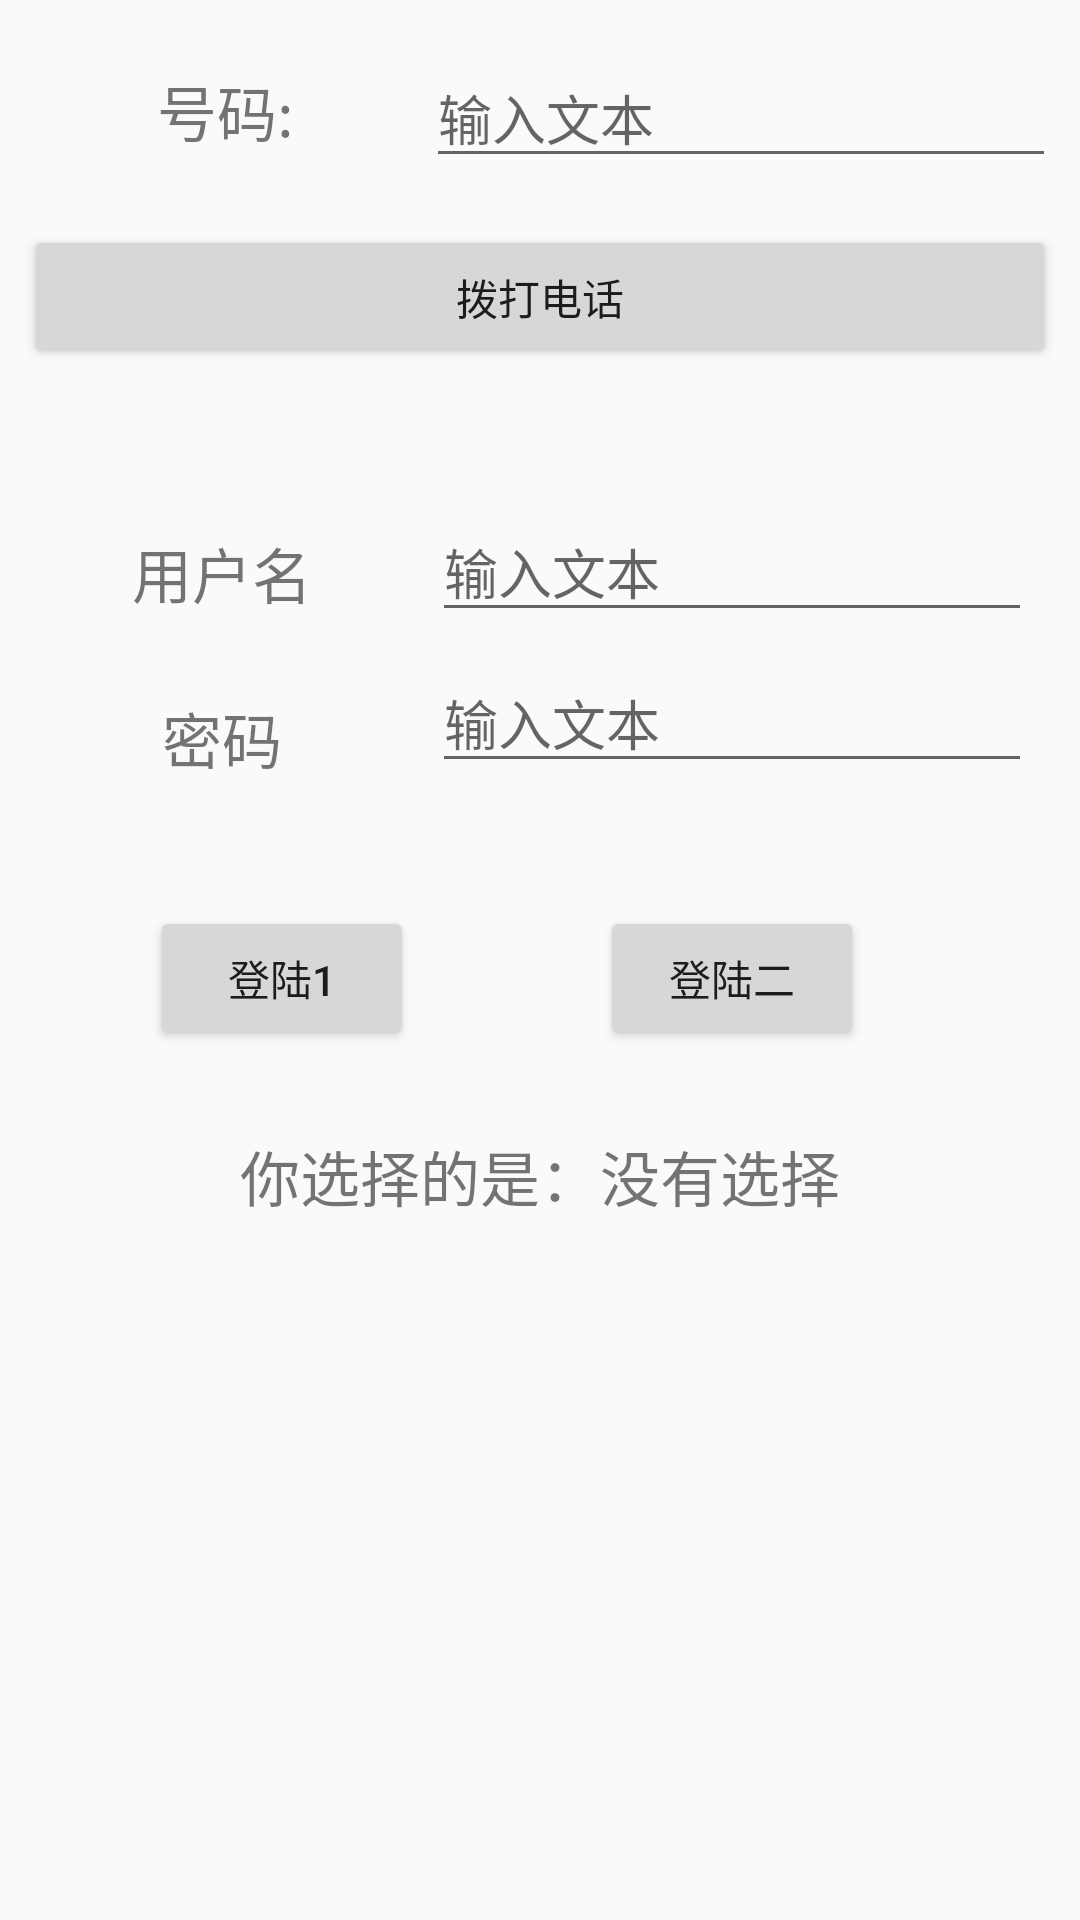

Android layout source for this screen:
<!-- AndroidManifest.xml: application theme AppTheme -->
<!-- res/layout/activity_experiment_4_2_1.xml -->
<?xml version="1.0" encoding="utf-8"?>
<android.support.constraint.ConstraintLayout xmlns:android="http://schemas.android.com/apk/res/android"
    xmlns:app="http://schemas.android.com/apk/res-auto"
    xmlns:tools="http://schemas.android.com/tools"
    android:layout_width="match_parent"
    android:layout_height="match_parent"
    tools:context="com.example.admin.myapplication.experiment_4_2_1"
    tools:layout_editor_absoluteY="81dp"
    tools:layout_editor_absoluteX="0dp">

    <TextView
        android:id="@+id/textView"
        android:layout_width="104dp"
        android:layout_height="42dp"
        android:layout_marginBottom="0dp"
        android:layout_marginLeft="8dp"
        android:layout_marginRight="8dp"
        android:layout_marginTop="8dp"
        android:gravity="center"
        android:text="号码:"
        android:textSize="20dp"
        app:layout_constraintBottom_toTopOf="@+id/E4_2_1_makeCall"
        app:layout_constraintHorizontal_bias="0.682"
        app:layout_constraintLeft_toLeftOf="parent"
        app:layout_constraintRight_toLeftOf="@+id/E4_2_1_phoneNum"
        app:layout_constraintTop_toTopOf="parent"
        app:layout_constraintVertical_bias="0.32" />

    <EditText
        android:id="@+id/E4_2_1_phoneNum"
        android:layout_width="wrap_content"
        android:layout_height="wrap_content"
        android:layout_marginBottom="0dp"
        android:layout_marginRight="8dp"
        android:layout_marginTop="8dp"
        android:ems="10"
        android:inputType="phone"
        app:layout_constraintBottom_toTopOf="@+id/E4_2_1_makeCall"
        app:layout_constraintRight_toRightOf="parent"
        app:layout_constraintTop_toTopOf="parent"
        app:layout_constraintVertical_bias="0.333"
        android:hint="输入文本" />

    <Button
        android:id="@+id/E4_2_1_makeCall"
        android:layout_width="0dp"
        android:layout_height="48dp"
        android:layout_marginBottom="21dp"
        android:layout_marginLeft="8dp"
        android:layout_marginRight="8dp"
        android:text="拨打电话"
        app:layout_constraintBottom_toTopOf="@+id/guideline"
        app:layout_constraintHorizontal_bias="0.0"
        app:layout_constraintLeft_toLeftOf="parent"
        app:layout_constraintRight_toRightOf="parent" />

    <android.support.constraint.Guideline
        android:layout_width="wrap_content"
        android:layout_height="wrap_content"
        android:id="@+id/guideline"
        app:layout_constraintGuide_begin="144dp"
        android:orientation="horizontal" />

    <EditText
        android:id="@+id/E4_2_1_password"
        android:layout_width="200dp"
        android:layout_height="40dp"
        android:layout_marginBottom="33dp"

        android:layout_marginRight="16dp"
        android:ems="10"
        android:inputType="textPersonName"
        app:layout_constraintBottom_toTopOf="@+id/guideline2"
        app:layout_constraintRight_toRightOf="parent"
        android:hint="输入文本"/>

    <EditText
        android:id="@+id/E4_2_1_user"
        android:layout_width="200dp"
        android:layout_height="40dp"
        android:layout_marginBottom="8dp"
        android:layout_marginRight="16dp"
        android:layout_marginTop="24dp"
        android:ems="10"
        android:inputType="textPersonName"
        app:layout_constraintBottom_toTopOf="@+id/E4_2_1_password"
        app:layout_constraintRight_toRightOf="parent"
        app:layout_constraintTop_toTopOf="@+id/guideline"
        android:hint="输入文本"/>

    <TextView
        android:id="@+id/textView4"
        android:layout_width="79dp"
        android:layout_height="40dp"
        android:layout_marginBottom="8dp"
        android:layout_marginLeft="8dp"
        android:layout_marginRight="8dp"
        android:layout_marginTop="8dp"
        android:gravity="center"
        android:text="密码"
        android:textSize="20dp"
        app:layout_constraintBottom_toTopOf="@+id/guideline2"
        app:layout_constraintHorizontal_bias="0.541"
        app:layout_constraintLeft_toLeftOf="parent"
        app:layout_constraintRight_toLeftOf="@+id/E4_2_1_password"
        app:layout_constraintTop_toBottomOf="@+id/textView5"
        app:layout_constraintVertical_bias="0.255" />

    <TextView
        android:id="@+id/textView5"
        android:layout_width="80dp"
        android:layout_height="40dp"
        android:layout_marginLeft="8dp"
        android:layout_marginRight="8dp"
        android:layout_marginTop="27dp"
        android:gravity="center"
        android:text="用户名"
        android:textSize="20dp"
        app:layout_constraintHorizontal_bias="0.541"
        app:layout_constraintLeft_toLeftOf="parent"
        app:layout_constraintRight_toLeftOf="@+id/E4_2_1_user"
        app:layout_constraintTop_toTopOf="@+id/guideline" />

    <Button
        android:id="@+id/E4_2_1_Login"
        android:layout_width="wrap_content"
        android:layout_height="wrap_content"
        android:layout_marginLeft="8dp"
        android:layout_marginRight="11dp"
        android:text="登陆1"
        app:layout_constraintHorizontal_bias="0.452"
        app:layout_constraintLeft_toLeftOf="parent"
        app:layout_constraintRight_toLeftOf="@+id/E4_2_1_confirm"
        app:layout_constraintTop_toTopOf="@+id/guideline2"
        android:layout_marginTop="8dp" />

    <Button
        android:id="@+id/E4_2_1_confirm"
        android:layout_width="wrap_content"
        android:layout_height="wrap_content"
        android:layout_marginRight="72dp"
        android:text="登陆二"
        app:layout_constraintRight_toRightOf="parent"
        android:layout_marginTop="8dp"
        app:layout_constraintTop_toTopOf="@+id/guideline2" />

    <TextView
        android:id="@+id/E4_2_1_status"
        android:layout_width="wrap_content"
        android:layout_height="wrap_content"
        android:layout_marginBottom="8dp"
        android:layout_marginLeft="8dp"
        android:layout_marginRight="8dp"
        android:layout_marginTop="24dp"
        android:gravity="center"
        android:text="你选择的是：没有选择"
        android:textSize="20dp"
        app:layout_constraintBottom_toTopOf="@+id/guideline3"
        app:layout_constraintLeft_toLeftOf="parent"
        app:layout_constraintRight_toRightOf="parent"
        app:layout_constraintTop_toBottomOf="@+id/E4_2_1_Login"
        app:layout_constraintVertical_bias="0.137" />

    <android.support.constraint.Guideline
        android:layout_width="wrap_content"
        android:layout_height="wrap_content"
        android:id="@+id/guideline2"
        app:layout_constraintGuide_begin="294dp"
        android:orientation="horizontal" />

    <android.support.constraint.Guideline
        android:layout_width="wrap_content"
        android:layout_height="wrap_content"
        android:id="@+id/guideline3"
        app:layout_constraintGuide_begin="435dp"
        android:orientation="horizontal" />
</android.support.constraint.ConstraintLayout>
<!-- resources referenced by this layout -->
<resources>
  <style name="AppTheme" parent="Theme.AppCompat.Light.NoActionBar">
          
          <item name="colorPrimary">@color/colorPrimary</item>
          <item name="colorPrimaryDark">@color/colorPrimaryDark</item>
          <item name="colorAccent">@color/colorAccent</item>
      </style>
  <color name="colorPrimary">#3F51B5</color>
  <color name="colorPrimaryDark">#303F9F</color>
  <color name="colorAccent">#FF4081</color>
</resources>
